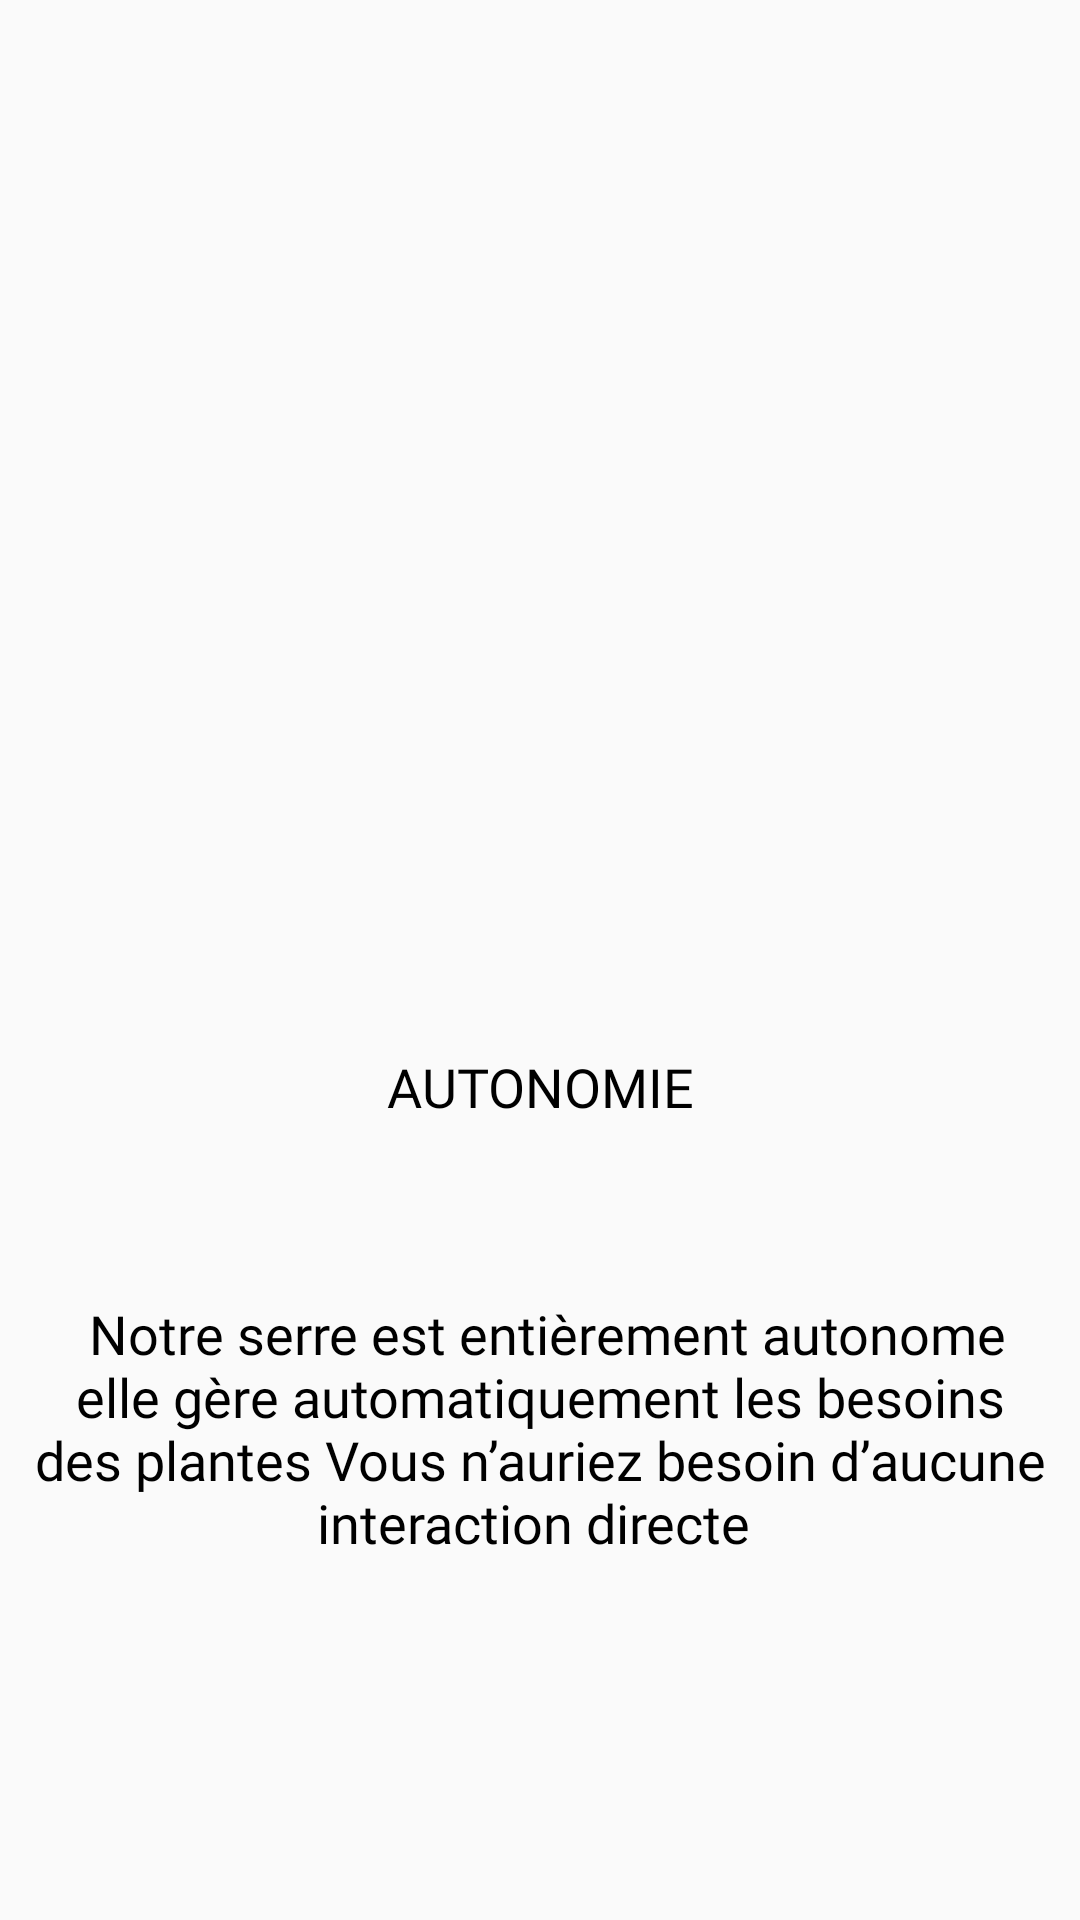

The Android layout XML behind this screen, and the referenced resources:
<!-- AndroidManifest.xml: application theme AppTheme -->
<!-- res/layout/slide_layout1.xml -->
<?xml version="1.0" encoding="utf-8"?>
<LinearLayout
    xmlns:android="http://schemas.android.com/apk/res/android"
    xmlns:app="http://schemas.android.com/apk/res-auto"
    android:layout_width="match_parent"
    android:layout_height="match_parent"
    android:orientation="vertical">


    <LinearLayout
        android:layout_width="match_parent"
        android:layout_height="154dp"
        android:layout_marginTop="158dp"
        android:orientation="vertical"
        >

        <ImageView
            android:id="@+id/slide_image"
            android:layout_width="100dp"
            android:layout_height="100dp"
            android:layout_gravity="center"
            app:srcCompat="@drawable/auto" />

    </LinearLayout>


    <LinearLayout
        android:layout_width="match_parent"
        android:layout_height="wrap_content"
        android:orientation="vertical"
        android:layout_marginTop="38dp"
        android:gravity="center"
        >

        <TextView
            android:id="@+id/slide_heading"
            android:layout_width="match_parent"
            android:layout_height="wrap_content"
            android:fontFamily="@font/mr"
            android:lineSpacingExtra="10sp"
            android:text="AUTONOMIE"
            android:textAppearance="@style/TextAppearance.AppCompat.Body1"
            android:textColor="@color/black"
            android:textSize="18sp"
            android:gravity="center"/>


    </LinearLayout>

    <LinearLayout
        android:layout_width="match_parent"
        android:layout_height="wrap_content"
        android:orientation="vertical"
        android:layout_marginTop="58dp"
        android:gravity="center">

        <TextView
            android:id="@+id/slide_desc"
            android:layout_width="wrap_content"
            android:layout_height="wrap_content"
            android:fontFamily="@font/mr"
            android:text=" Notre serre est entièrement autonome elle gère automatiquement les besoins des plantes Vous n’auriez besoin d’aucune interaction directe "
            android:textAppearance="@style/TextAppearance.AppCompat.Body1"
            android:textColor="@color/black"
            android:textSize="18sp"
            android:gravity="center"
            />



    </LinearLayout>

</LinearLayout>
<!-- resources referenced by this layout -->
<resources>
  <style name="AppTheme" parent="Theme.AppCompat.Light.NoActionBar">
          <item name="windowNoTitle">true</item>
          <item name="android:windowFullscreen">true</item>
          <item name="android:windowContentOverlay">@null</item>
          <item name="colorPrimary">@color/colorPrimary</item>
  
  
          <item name="android:windowDrawsSystemBarBackgrounds">true</item>
          <item name="android:statusBarColor">@android:color/transparent</item>
          <item name="android:windowTranslucentStatus">true</item>
          <item name="windowActionBar">false</item>
          
  
       </style>
  <color name="colorPrimary">#008577</color>
  <!-- not gathered from this repository: default colours our renderer supplied (Android Studio template values) -->
  <color name="black">#FF000000</color>
</resources>
